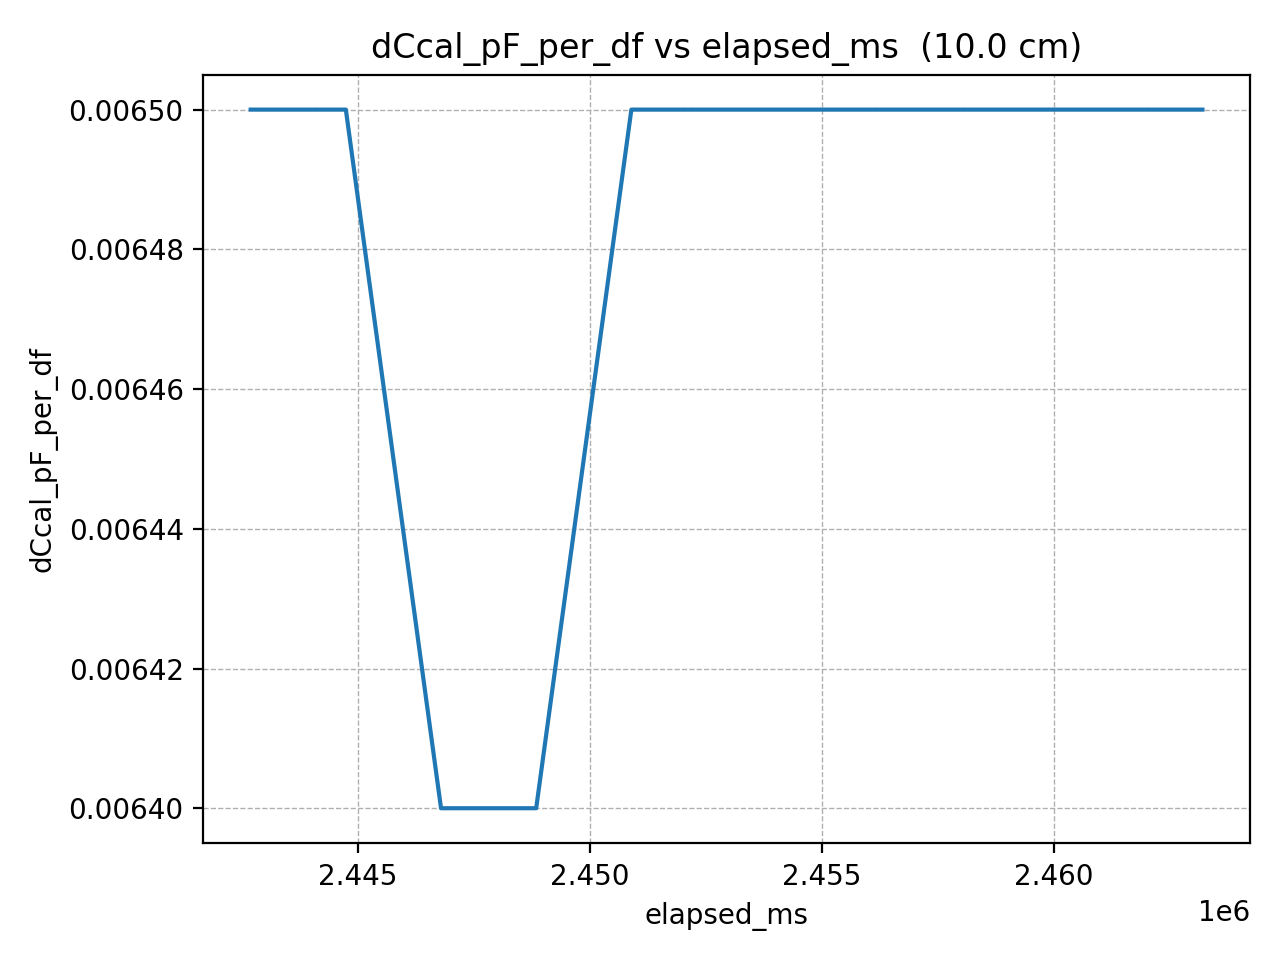

The data file committed next to this chart (first rows):
elapsed_ms, dCcal_pF_per_df
2442690, 0.0065
2444741, 0.0065
2446792, 0.0064
2448843, 0.0064
2450894, 0.0065
2452945, 0.0065
2454996, 0.0065
2457047, 0.0065
2459098, 0.0065
2461149, 0.0065
2463200, 0.0065
